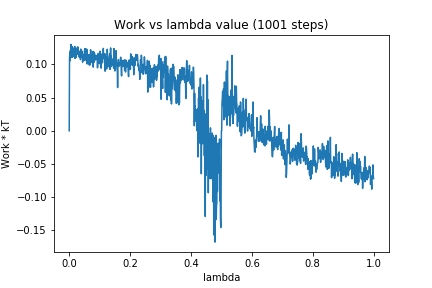

The file beside this chart, header and first rows:
0, 0.0
1, 0.109
2, 0.1184
3, 0.1058
4, 0.1214
5, 0.1162
6, 0.1302
7, 0.1187
8, 0.1208
9, 0.1106
10, 0.127
11, 0.1233
12, 0.1198
13, 0.112
14, 0.122
15, 0.1246
16, 0.1195
17, 0.1117
18, 0.1273
19, 0.1093
20, 0.1146
21, 0.1193
22, 0.1105
23, 0.1136
24, 0.1246
25, 0.1154
26, 0.1239
27, 0.1159
28, 0.1266
29, 0.1191
30, 0.1177
31, 0.1151
32, 0.1113
33, 0.1197
34, 0.1199
35, 0.1118
36, 0.1186
37, 0.1073
38, 0.1233
39, 0.1174
40, 0.1145
41, 0.1154
42, 0.1109
43, 0.12
44, 0.1035
45, 0.111
46, 0.1147
47, 0.1106
48, 0.1061
49, 0.1102
50, 0.1186
51, 0.1237
52, 0.1064
53, 0.1105
54, 0.1214
55, 0.1237
56, 0.1199
57, 0.1102
58, 0.1227
59, 0.1008
60, 0.1119
... 940 more rows
